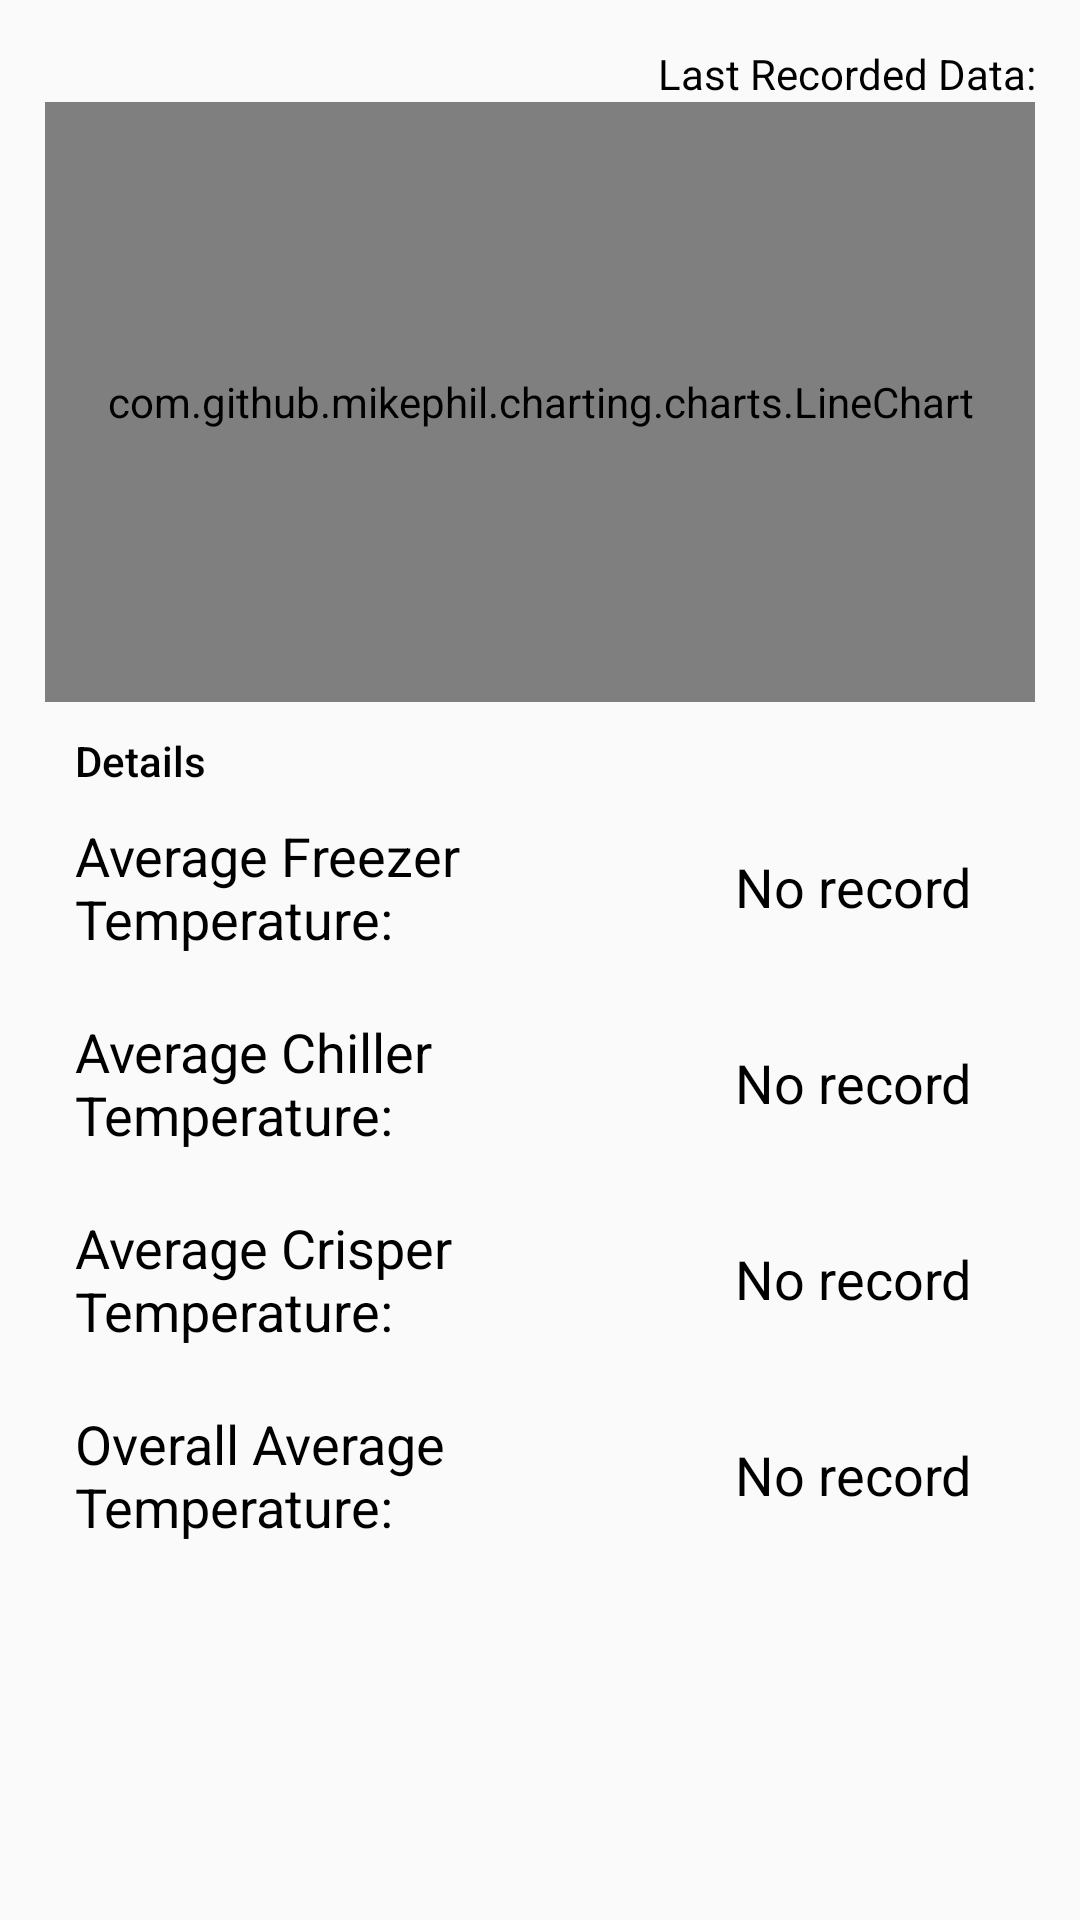

Here is an Android app screen rendered from its layout file. Give the layout XML and the strings, colors and styles it references.
<!-- AndroidManifest.xml: application theme AppTheme -->
<!-- res/layout/activity_temperature.xml -->
<?xml version="1.0" encoding="utf-8"?>
<androidx.constraintlayout.widget.ConstraintLayout xmlns:android="http://schemas.android.com/apk/res/android"
    xmlns:app="http://schemas.android.com/apk/res-auto"
    xmlns:tools="http://schemas.android.com/tools"
    android:layout_width="match_parent"
    android:layout_height="match_parent"
    android:label="Temperature"
    tools:context=".Temperature">

    <ScrollView
        android:layout_width="match_parent"
        android:layout_height="match_parent"
        app:layout_constraintTop_toTopOf="parent">

        <LinearLayout
            android:layout_width="match_parent"
            android:layout_height="wrap_content"
            android:layout_margin="15dp"
            android:orientation="vertical">

            <TextView
                android:id="@+id/textViewTempLastRec"
                android:layout_width="match_parent"
                android:layout_height="wrap_content"
                android:text="@string/lastrec"
                android:textAlignment="textEnd"
                android:textAppearance="@style/TextAppearance.AppCompat.Small" />

            <com.github.mikephil.charting.charts.LineChart
                android:id="@+id/lineChartTemp"
                android:layout_width="match_parent"
                android:layout_height="200dip" />

            
            <LinearLayout
                android:layout_width="match_parent"
                android:layout_height="wrap_content"
                android:padding="10dp"
                android:orientation="vertical">

                <TextView
                    android:layout_width="match_parent"
                    android:layout_height="wrap_content"
                    android:gravity="left"
                    android:text="Details"
                    android:textAppearance="@style/TextAppearance.AppCompat.Body2"/>

                
                <LinearLayout
                    android:layout_width="match_parent"
                    android:layout_height="wrap_content"
                    android:paddingVertical="10dip"
                    android:orientation="horizontal">

                    <TextView
                        android:layout_width="220dip"
                        android:layout_height="wrap_content"
                        android:text="Average Freezer Temperature:"
                        android:textAppearance="?android:attr/textAppearanceMedium" />

                    
                    <TextView
                        android:id="@+id/textViewTFreezerVal"
                        android:layout_width="wrap_content"
                        android:layout_height="wrap_content"
                        android:layout_gravity="center"
                        android:text="@string/noValue"
                        android:textAppearance="?android:attr/textAppearanceMedium" />

                </LinearLayout>

                
                <LinearLayout
                    android:layout_width="match_parent"
                    android:layout_height="wrap_content"
                    android:paddingVertical="10dip"
                    android:orientation="horizontal">

                    <TextView
                        android:layout_width="220dip"
                        android:layout_height="wrap_content"
                        android:text="Average Chiller Temperature:"
                        android:textAppearance="?android:attr/textAppearanceMedium" />

                    
                    <TextView
                        android:id="@+id/textViewTChillerVal"
                        android:layout_width="wrap_content"
                        android:layout_height="wrap_content"
                        android:layout_gravity="center"
                        android:text="@string/noValue"
                        android:textAppearance="?android:attr/textAppearanceMedium" />

                </LinearLayout>

                
                <LinearLayout
                    android:layout_width="match_parent"
                    android:layout_height="wrap_content"
                    android:paddingVertical="10dip"
                    android:orientation="horizontal">

                    <TextView
                        android:layout_width="220dip"
                        android:layout_height="wrap_content"
                        android:text="Average Crisper Temperature:"
                        android:textAppearance="?android:attr/textAppearanceMedium" />

                    
                    <TextView
                        android:id="@+id/textViewTCrisperVal"
                        android:layout_width="wrap_content"
                        android:layout_height="wrap_content"
                        android:layout_gravity="center"
                        android:text="@string/noValue"
                        android:textAppearance="?android:attr/textAppearanceMedium" />

                </LinearLayout>

                
                <LinearLayout
                    android:layout_width="match_parent"
                    android:layout_height="wrap_content"
                    android:paddingVertical="10dip"
                    android:orientation="horizontal">

                    <TextView
                        android:layout_width="220dip"
                        android:layout_height="wrap_content"
                        android:text="Overall Average Temperature:"
                        android:textAppearance="?android:attr/textAppearanceMedium" />

                    
                    <TextView
                        android:id="@+id/textViewTOverallVal"
                        android:layout_width="wrap_content"
                        android:layout_height="wrap_content"
                        android:layout_gravity="center"
                        android:text="@string/noValue"
                        android:textAppearance="?android:attr/textAppearanceMedium" />

                </LinearLayout>






            </LinearLayout>

        </LinearLayout>

    </ScrollView>

</androidx.constraintlayout.widget.ConstraintLayout>
<!-- resources referenced by this layout -->
<resources>
  <string name="lastrec">Last Recorded Data: </string>
  <string name="noValue">No record</string>
  <style name="AppTheme" parent="Theme.AppCompat.Light.DarkActionBar">
          
          <item name="colorPrimary">@color/colorPrimary</item>
          <item name="colorPrimaryDark">@color/colorPrimaryDark</item>
          <item name="colorAccent">@color/colorAccent</item>
          <item name="android:textColor">@color/textColorDark</item>
          
      </style>
  <color name="colorPrimary">#496FE3</color>
  <color name="colorPrimaryDark">#2649B6</color>
  <color name="colorAccent">#496FE3</color>
  <color name="textColorDark">#000000</color>
</resources>
